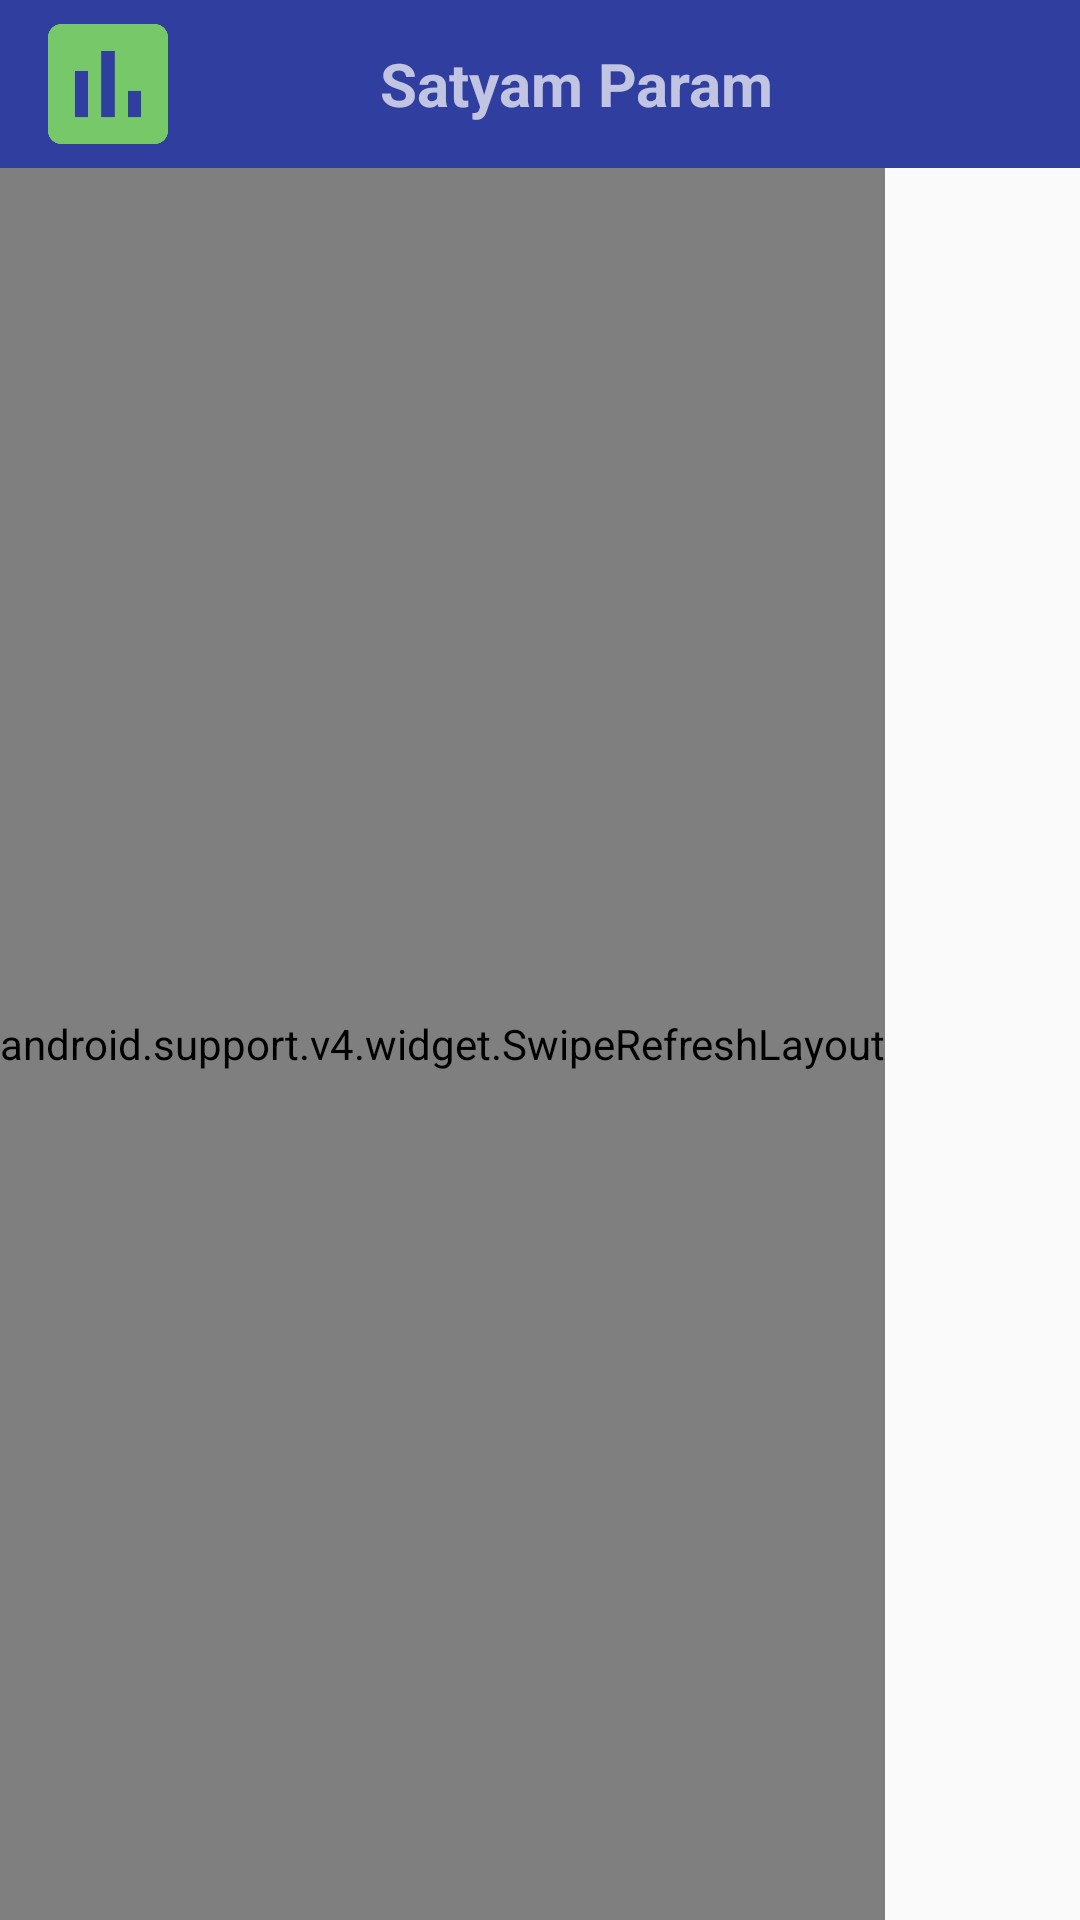

The Android layout XML behind this screen, and the referenced resources:
<!-- AndroidManifest.xml: activity theme AppTheme -->
<!-- res/layout/activity_first.xml -->
<?xml version="1.0" encoding="utf-8"?>
<LinearLayout xmlns:android="http://schemas.android.com/apk/res/android"
    xmlns:app="http://schemas.android.com/apk/res-auto"
    xmlns:tools="http://schemas.android.com/tools"
    android:id="@+id/activity_cart_view"
    android:layout_width="match_parent"
    android:layout_height="match_parent"
    android:orientation="vertical">

    <include layout="@layout/toolbar_layout" />

    <android.support.v4.widget.SwipeRefreshLayout
        android:id="@+id/activity_main_swipe_refresh_layout"
        android:layout_width="wrap_content"
        android:layout_height="match_parent">

        <android.support.v7.widget.RecyclerView
            android:id="@+id/question_list"
            android:layout_width="match_parent"

            android:layout_height="wrap_content" />
    </android.support.v4.widget.SwipeRefreshLayout>

</LinearLayout>
<!-- res/layout/toolbar_layout.xml (included above) -->
<LinearLayout xmlns:android="http://schemas.android.com/apk/res/android"
    android:id="@+id/toolbar_container"
    android:layout_width="match_parent"
    android:layout_height="wrap_content"
    android:orientation="horizontal">

    <android.support.v7.widget.Toolbar xmlns:android="http://schemas.android.com/apk/res/android"
        xmlns:app="http://schemas.android.com/apk/res-auto"
        android:id="@+id/toolbar"
        android:layout_width="match_parent"
        android:layout_height="wrap_content"
        android:background="@color/primary_dark"
        android:fitsSystemWindows="true"
        android:minHeight="?attr/actionBarSize"
        app:theme="@style/ThemeOverlay.AppCompat.Dark.ActionBar">

        <ImageView
            android:layout_width="40dp"
            android:layout_height="40dp"
            android:src="@drawable/logo" />

        <ImageView
            android:id="@+id/btn_search"
            android:layout_width="wrap_content"
            android:layout_height="wrap_content"
            android:layout_gravity="right"
            android:src="@android:drawable/ic_menu_search"
            android:visibility="invisible" />

        <TextView
            android:id="@+id/title"
            android:layout_width="match_parent"
            android:layout_height="wrap_content"
            android:gravity="center"
            android:text="@string/app_name"
            android:textColor="@color/bootstrap_well_background"
            android:textSize="20sp"
            android:textStyle="bold" />


    </android.support.v7.widget.Toolbar>


</LinearLayout>
<!-- resources referenced by this layout -->
<resources>
  <color name="primary_dark">#303F9F</color>
  <!-- drawable logo: png bitmap (drawable, 6432 bytes) -->
  <string name="app_name">Satyam Param</string>
  <style name="AppTheme" parent="Theme.AppCompat.Light.NoActionBar">
          <item name="colorPrimary">@color/primary</item>
          
          <item name="colorPrimaryDark">@color/primary_dark</item>
          
          <item name="colorAccent">@color/accent</item>
          
          <item name="android:textColorPrimary">@color/primary_text</item>
          
          <item name="android:textColorSecondary">@color/secondary_text</item>
      </style>
  <color name="primary">#3F51B5</color>
  <color name="accent">#00BFA5</color>
  <color name="primary_text">#212121</color>
  <color name="secondary_text">#727272</color>
</resources>
